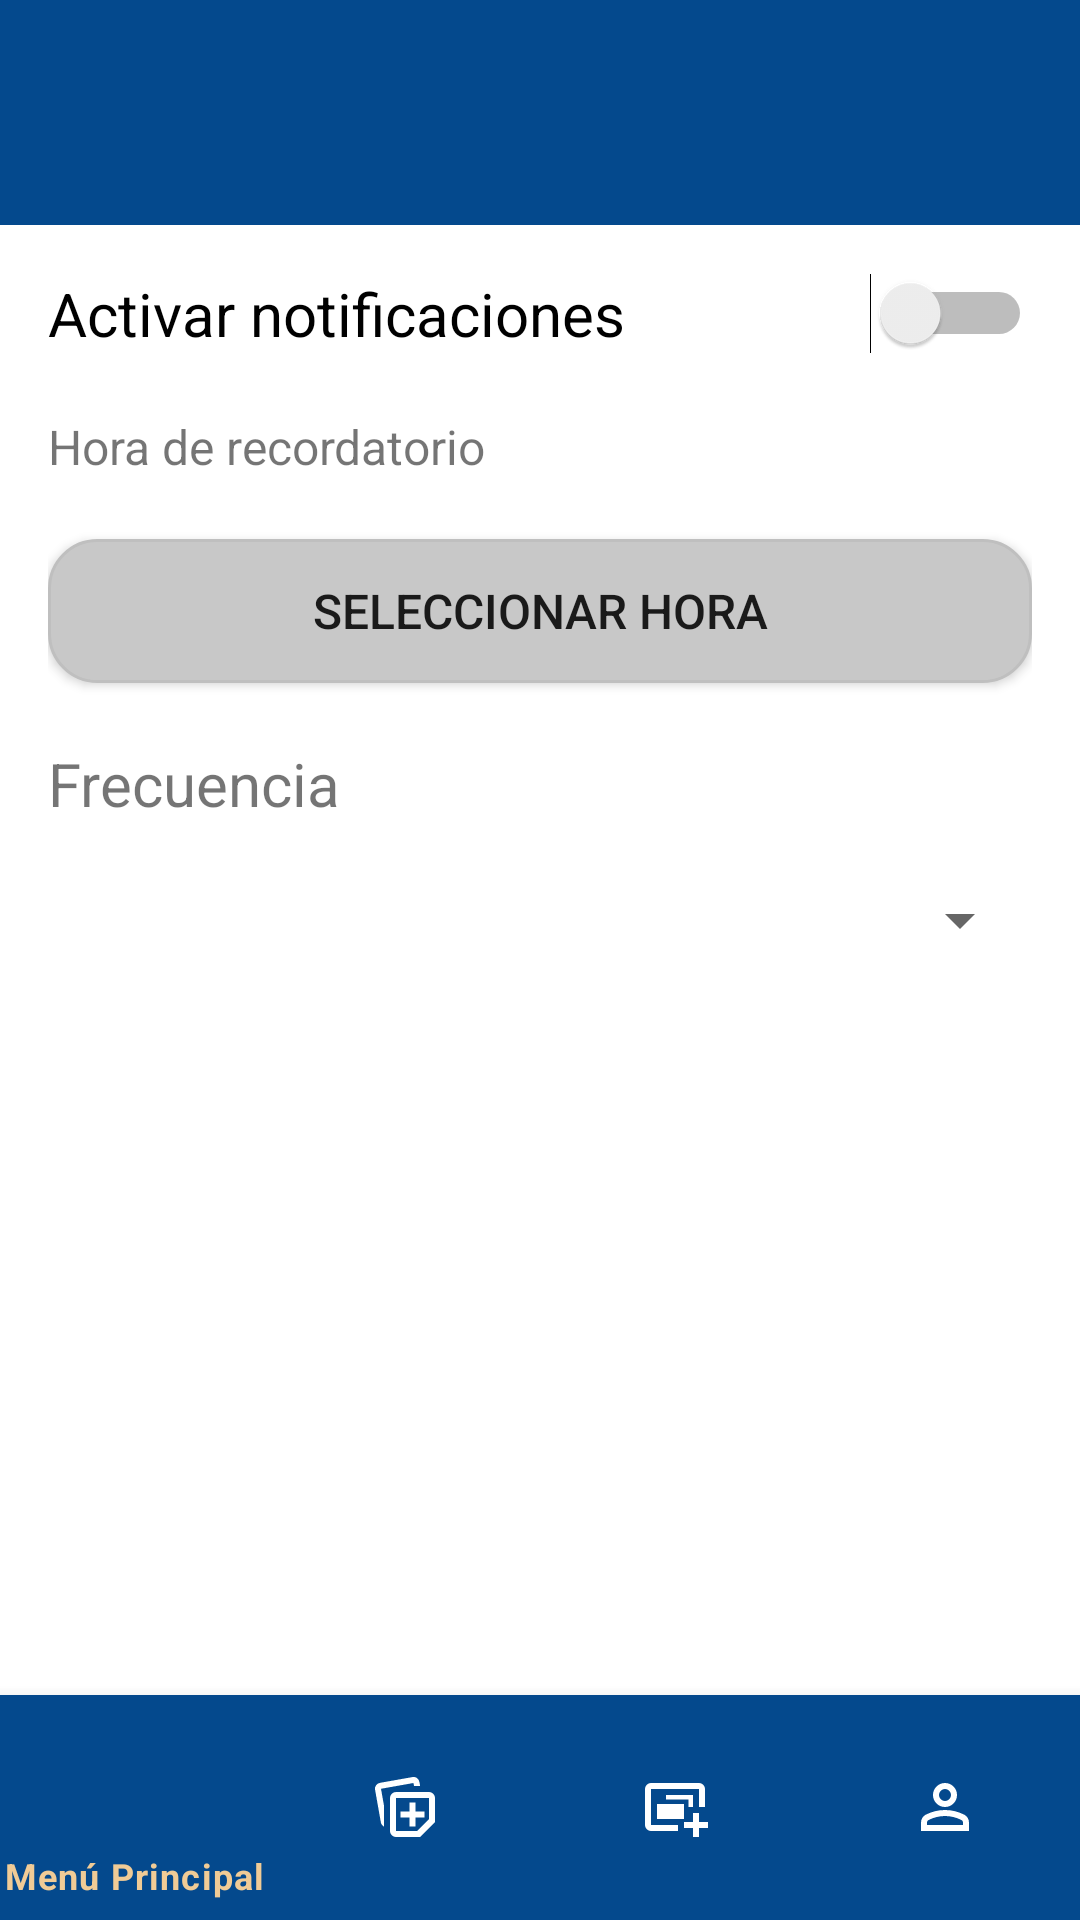

Here is an Android app screen rendered from its layout file. Give the layout XML and the strings, colors and styles it references.
<!-- AndroidManifest.xml: application theme Theme.LabRatStudyCards -->
<!-- res/layout/notification_settings_activity.xml -->
<?xml version="1.0" encoding="utf-8"?>
<androidx.constraintlayout.widget.ConstraintLayout
    xmlns:android="http://schemas.android.com/apk/res/android"
    xmlns:app="http://schemas.android.com/apk/res-auto"
    android:layout_width="match_parent"
    android:layout_height="match_parent"
    >

    <include
        android:id="@+id/toolbar"
        layout="@layout/toolbar"
        app:layout_constraintTop_toTopOf="parent"
        app:layout_constraintStart_toStartOf="parent"
        app:layout_constraintEnd_toEndOf="parent"/>

    <LinearLayout
        android:id="@+id/contentLayout"
        android:orientation="vertical"
        android:layout_width="0dp"
        android:layout_height="wrap_content"
        android:layout_margin="16dp"
        app:layout_constraintTop_toBottomOf="@id/toolbar"
        app:layout_constraintStart_toStartOf="parent"
        app:layout_constraintEnd_toEndOf="parent"

        >

        <Switch
            android:id="@+id/switchNotifications"
            android:text="Activar notificaciones"
            android:layout_width="match_parent"
            android:layout_height="wrap_content"
            android:textSize="20dp"
            />

        <TextView
            android:text="Hora de recordatorio"
            android:layout_marginTop="20dp"
            android:layout_width="wrap_content"
            android:layout_height="wrap_content"
            android:textSize="16dp"
            />

        <Button
            android:id="@+id/btnPickTime"
            android:text="Seleccionar hora"
            android:layout_marginTop="20dp"
            android:layout_width="match_parent"
            android:layout_height="wrap_content"
            android:background="@drawable/card_bg"
            android:textSize="16dp"
            />

        <TextView
            android:text="Frecuencia"
            android:layout_marginTop="20dp"
            android:layout_width="wrap_content"
            android:layout_height="wrap_content"
            android:textSize="20dp"
            />

        <Spinner
            android:id="@+id/spinnerFrequency"
            android:layout_width="match_parent"
            android:layout_height="wrap_content"
            android:textSize="16dp"
            android:layout_marginTop="20dp"
            />

    </LinearLayout>

    <com.google.android.material.bottomnavigation.BottomNavigationView
        android:id="@+id/bottomNav"
        android:layout_width="0dp"
        android:layout_height="75dp"
        app:menu="@menu/bottom_menu"
        app:layout_constraintBottom_toBottomOf="parent"
        app:layout_constraintStart_toStartOf="parent"
        app:layout_constraintEnd_toEndOf="parent"
        android:background="@color/primaryColor"
        app:itemIconTint="@color/bottom_nav_colors"
        app:itemTextColor="@color/bottom_nav_colors"
        />

</androidx.constraintlayout.widget.ConstraintLayout>
<!-- res/layout/toolbar.xml (included above) -->
<?xml version="1.0" encoding="utf-8"?>
<androidx.appcompat.widget.Toolbar
    xmlns:android="http://schemas.android.com/apk/res/android"
    android:id="@+id/toolbar"
    android:layout_width="match_parent"
    android:layout_height="75dp"
    android:background="?attr/colorPrimary"
    android:theme="@style/ThemeOverlay.AppCompat.Dark.ActionBar"
    android:paddingVertical="14dp"
    />
<!-- resources referenced by this layout -->
<resources>
  <color name="primaryColor">#04498D</color>
  <!-- drawable card_bg (drawable) -->
  <?xml version="1.0" encoding="utf-8"?>
  <shape xmlns:android="http://schemas.android.com/apk/res/android">
      <solid android:color="#C8C8C8"/>
      <corners android:radius="16dp"/>
      <stroke android:width="1dp" android:color="#BFBFBF"/>
  </shape>
  <style name="Theme.LabRatStudyCards" parent="Theme.MaterialComponents.DayNight.NoActionBar">
          <item name="colorPrimary">@color/primaryColor</item>
          <item name="colorSecondary">@color/secondaryColor</item>
          <item name="android:colorBackground">@color/backgroundColor</item>
      </style>
  <color name="secondaryColor">#F0CB96</color>
  <color name="backgroundColor">#FFFFFFFF</color>
</resources>
